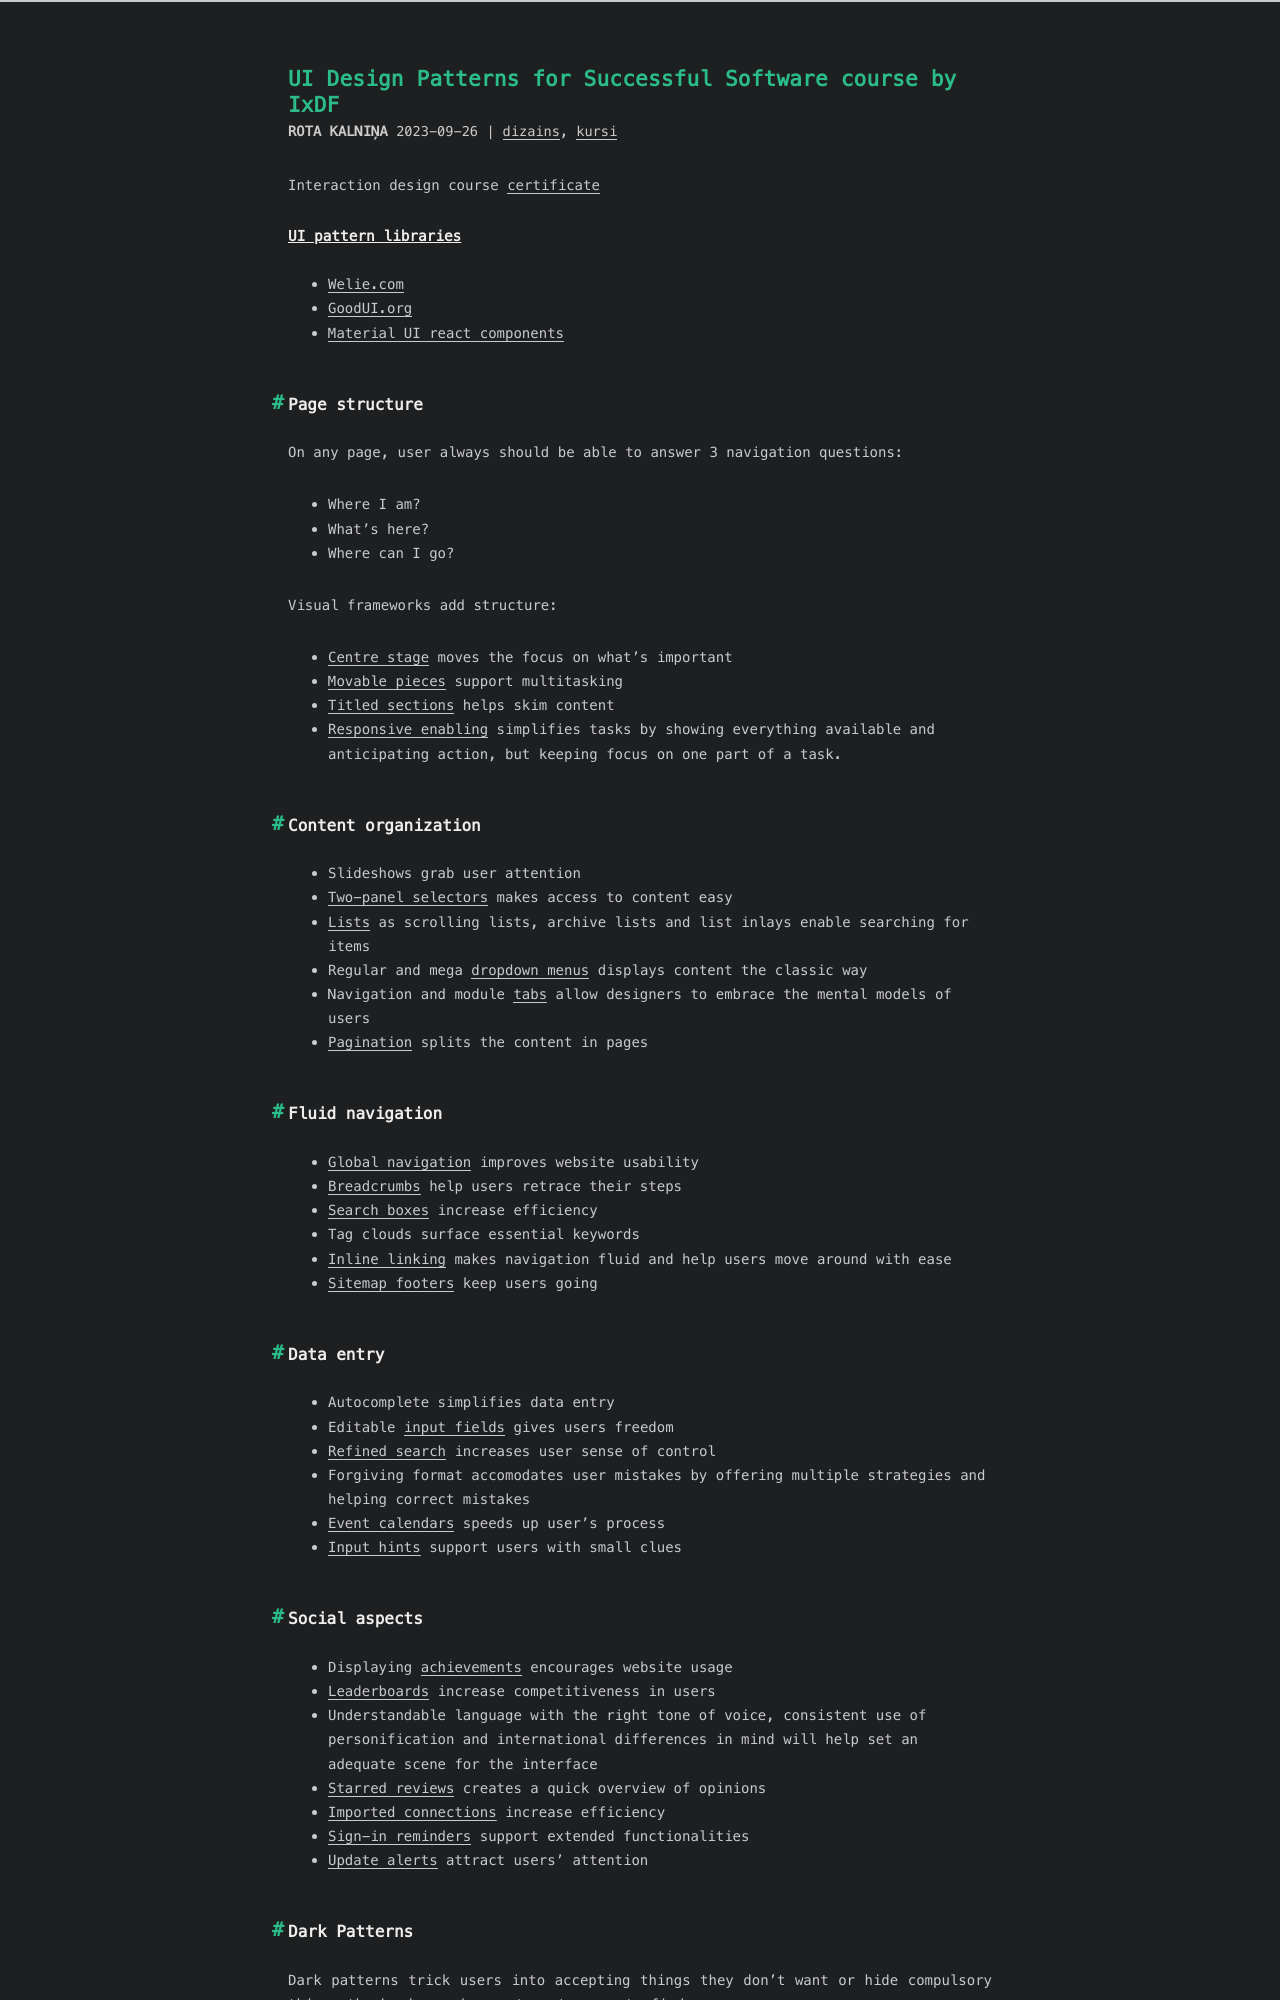

repository: RuBru/cactus-blog · page: ui-patterns/index.html · generator: jekyll

---
title: UI Design Patterns for Successful Software course by IxDF
date: 2023-09-26 10:55:40
tags: [dizains,kursi]
---

Interaction design course [certificate](https://www.interaction-design.org/members/rota-1/certificate/course/e0136990-d189-4dbf-8c6c-4c6088eb3fba)

### UI pattern libraries
- [Welie.com](http://www.welie.com/patterns/)
- [GoodUI.org](https://goodui.org/)
- [Material UI react components](https://mui.com/material-ui/getting-started/templates/)

## Page structure

On any page, user always should be able to answer 3 navigation questions:
- Where I am?
- What's here?
- Where can I go?

Visual frameworks add structure:
- [Centre stage](/docs/ui-patterns/center-stage.pdf) moves the focus on what's important
- [Movable pieces](/docs/ui-patterns/movable-pieces.pdf) support multitasking
- [Titled sections](/docs/ui-patterns/titled-sections.pdf) helps skim content
- [Responsive enabling](/docs/ui-patterns/responsive-enabling.pdf) simplifies tasks by showing everything available and anticipating action, but keeping focus on one part of a task.

## Content organization

- Slideshows grab user attention
- [Two-panel selectors](/docs/ui-patterns/two-panel-selectors.pdf) makes access to content easy
- [Lists](/docs/ui-patterns/lists.pdf) as scrolling lists, archive lists and list inlays enable searching for items
- Regular and mega [dropdown menus](/docs/ui-patterns/dropdown-menus.pdf) displays content the classic way
- Navigation and module [tabs](/docs/ui-patterns/tabs.pdf) allow designers to embrace the mental models of users
- [Pagination](/docs/ui-patterns/pagination.pdf) splits the content in pages

## Fluid navigation

- [Global navigation](/docs/ui-patterns/global-navigation.pdf) improves website usability
- [Breadcrumbs](/docs/ui-patterns/breadcrumbs.pdf) help users retrace their steps
- [Search boxes](/docs/ui-patterns/search-boxes.pdf) increase efficiency
- Tag clouds surface essential keywords
- [Inline linking](/docs/ui-patterns/inline-linking.pdf) makes navigation fluid and help users move around with ease
- [Sitemap footers](/docs/ui-patterns/sitemap-footers.pdf) keep users going
